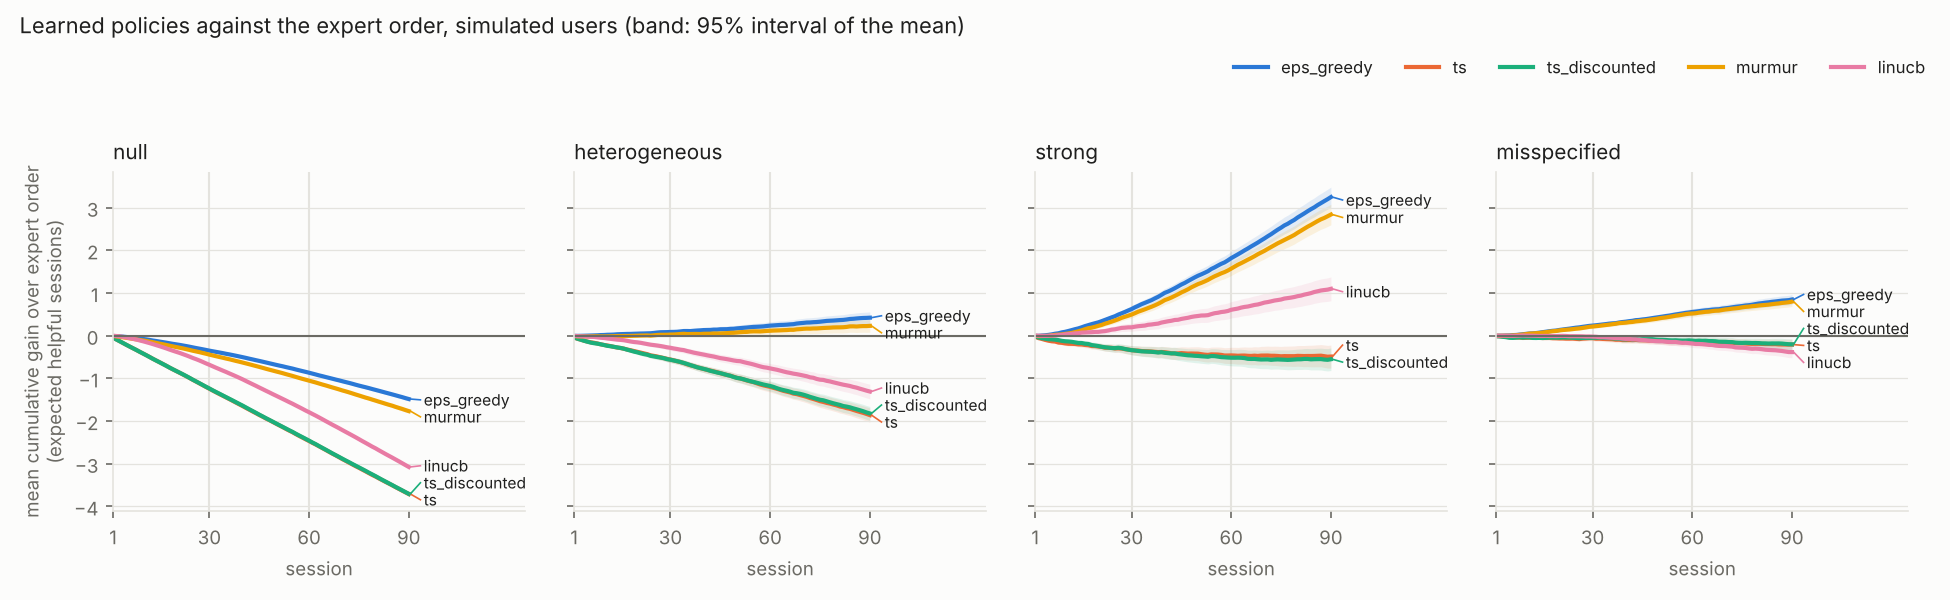

The data file committed next to this chart (first rows):
world, policy, session, mean_cum_gain, se
null, expert, 1, 0, 0
null, expert, 2, 0, 0
null, expert, 3, 0, 0
null, expert, 4, 0, 0
null, expert, 5, 0, 0
null, expert, 6, 0, 0
null, expert, 7, 0, 0
null, expert, 8, 0, 0
null, expert, 9, 0, 0
null, expert, 10, 0, 0
null, expert, 11, 0, 0
null, expert, 12, 0, 0
null, expert, 13, 0, 0
null, expert, 14, 0, 0
null, expert, 15, 0, 0
null, expert, 16, 0, 0
null, expert, 17, 0, 0
null, expert, 18, 0, 0
null, expert, 19, 0, 0
null, expert, 20, 0, 0
null, expert, 21, 0, 0
null, expert, 22, 0, 0
null, expert, 23, 0, 0
null, expert, 24, 0, 0
null, expert, 25, 0, 0
null, expert, 26, 0, 0
null, expert, 27, 0, 0
null, expert, 28, 0, 0
null, expert, 29, 0, 0
null, expert, 30, 0, 0
null, expert, 31, 0, 0
null, expert, 32, 0, 0
null, expert, 33, 0, 0
null, expert, 34, 0, 0
null, expert, 35, 0, 0
null, expert, 36, 0, 0
null, expert, 37, 0, 0
null, expert, 38, 0, 0
null, expert, 39, 0, 0
null, expert, 40, 0, 0
null, expert, 41, 0, 0
null, expert, 42, 0, 0
null, expert, 43, 0, 0
null, expert, 44, 0, 0
null, expert, 45, 0, 0
null, expert, 46, 0, 0
null, expert, 47, 0, 0
null, expert, 48, 0, 0
null, expert, 49, 0, 0
null, expert, 50, 0, 0
null, expert, 51, 0, 0
null, expert, 52, 0, 0
null, expert, 53, 0, 0
null, expert, 54, 0, 0
null, expert, 55, 0, 0
null, expert, 56, 0, 0
null, expert, 57, 0, 0
null, expert, 58, 0, 0
null, expert, 59, 0, 0
null, expert, 60, 0, 0
... 2,100 more rows
